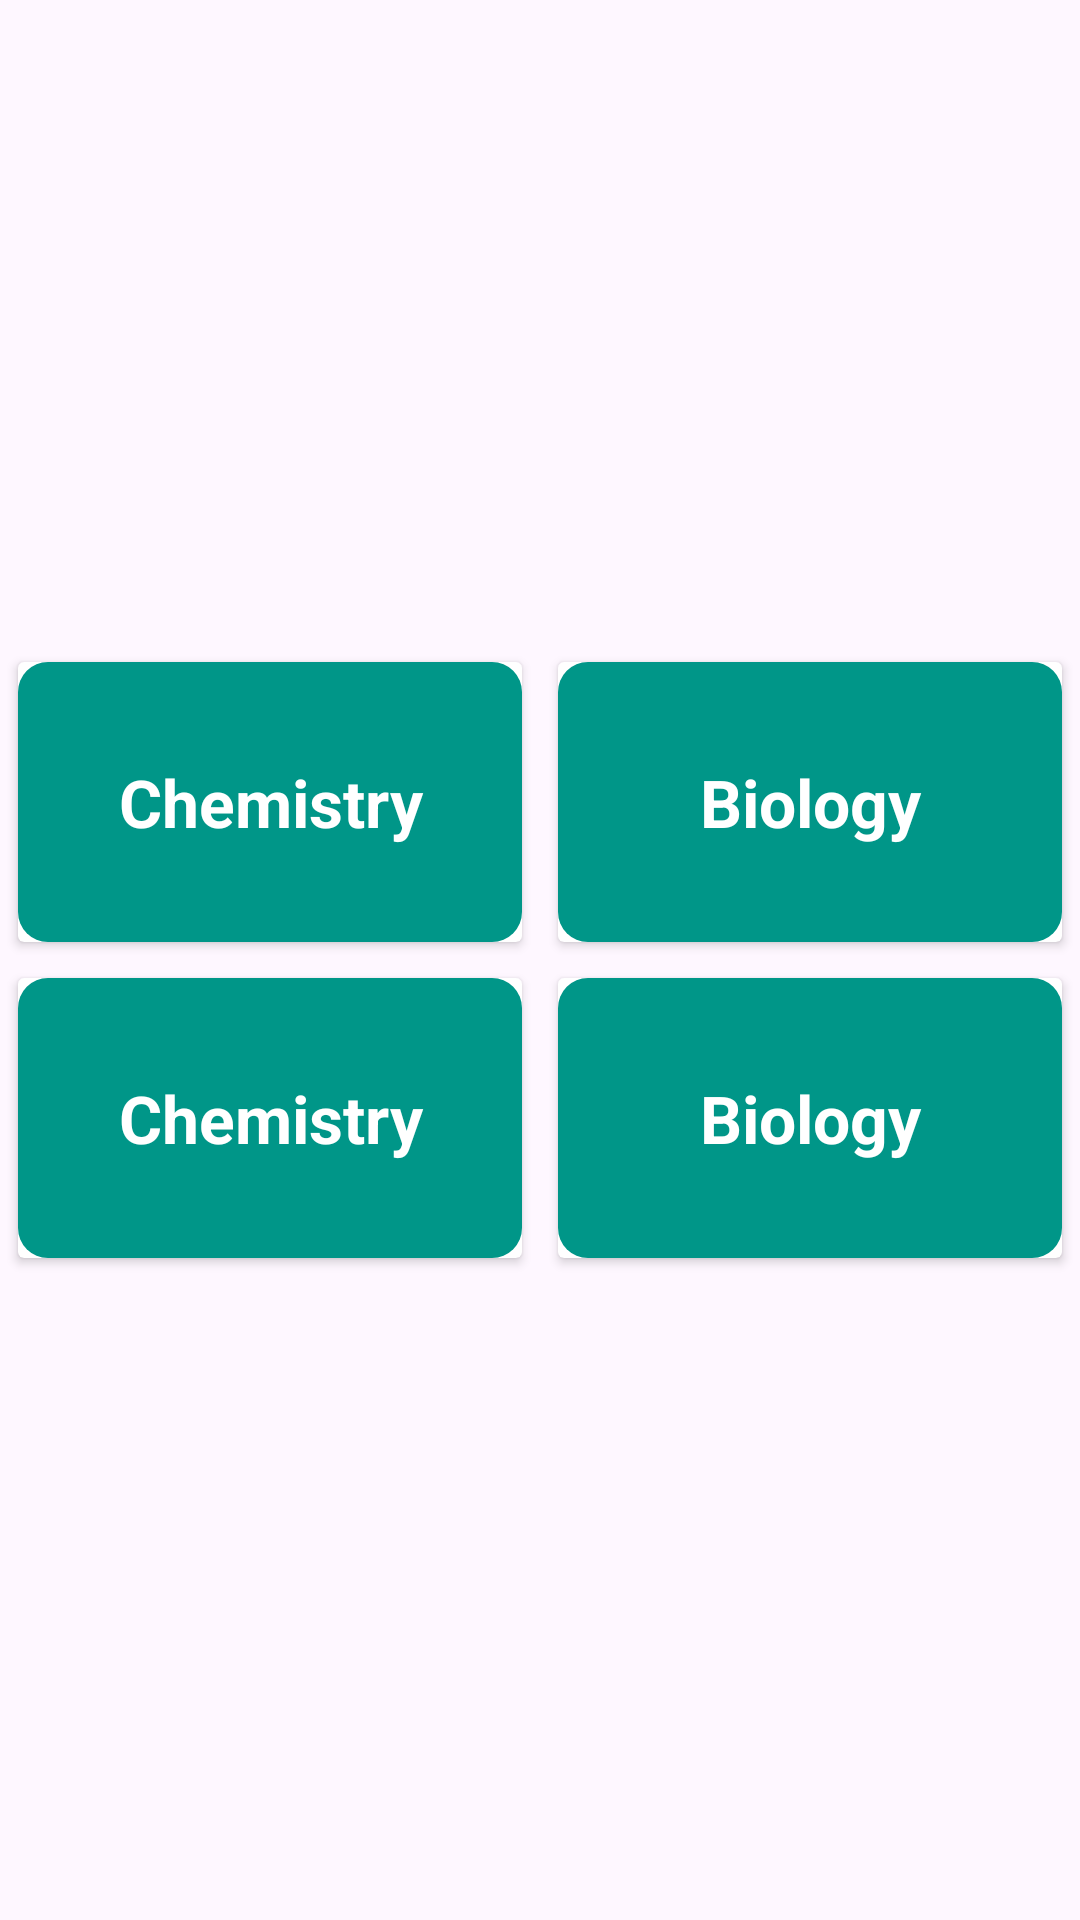

Android layout source for this screen:
<!-- AndroidManifest.xml: application theme Theme.PdfAdmin -->
<!-- res/layout/activity_subject.xml -->
<?xml version="1.0" encoding="utf-8"?>
<androidx.constraintlayout.widget.ConstraintLayout xmlns:android="http://schemas.android.com/apk/res/android"
    xmlns:app="http://schemas.android.com/apk/res-auto"
    xmlns:tools="http://schemas.android.com/tools"
    android:layout_width="match_parent"
    android:layout_height="match_parent"
    tools:context=".SubjectActivity">


    <LinearLayout
        android:layout_width="match_parent"
        android:layout_height="wrap_content"
        android:orientation="vertical"
        app:layout_constraintBottom_toBottomOf="parent"
        app:layout_constraintTop_toTopOf="parent">

        <LinearLayout
            android:layout_width="match_parent"
            android:layout_height="wrap_content"

            >

            <androidx.cardview.widget.CardView
                android:layout_width="match_parent"
                android:layout_height="wrap_content"
                android:layout_margin="6dp"
                android:layout_weight="1">

                <TextView
                    android:layout_width="match_parent"
                    android:layout_height="wrap_content"
                    android:id="@+id/btnChemisrty"
                    android:background="@drawable/back"
                    android:backgroundTint="#009688"
                    android:paddingStart="32dp"
                    android:paddingLeft="32dp"
                    android:paddingTop="32dp"
                    android:paddingRight="32dp"
                    android:paddingBottom="32dp"
                    android:text="Chemistry"
                    android:textAlignment="center"
                    android:textColor="@color/white"

                    android:textSize="22sp"
                    android:textStyle="bold"

                    />
            </androidx.cardview.widget.CardView>

            <androidx.cardview.widget.CardView
                android:layout_width="match_parent"
                android:layout_height="wrap_content"
                android:layout_margin="6dp"
                android:layout_weight="1">

                <TextView
                    android:layout_width="match_parent"
                    android:layout_height="wrap_content"
                    android:background="@drawable/back"
                    android:backgroundTint="#009688"
                    android:paddingStart="32dp"
                    android:paddingLeft="32dp"
                    android:paddingTop="32dp"
                    android:paddingRight="32dp"
                    android:paddingBottom="32dp"
                    android:text="Biology"
                    android:textAlignment="center"
                    android:textColor="@color/white"

                    android:textSize="22sp"
                    android:textStyle="bold"

                    />
            </androidx.cardview.widget.CardView>
        </LinearLayout>

        <LinearLayout
            android:layout_width="match_parent"
            android:layout_height="wrap_content"

            >

            <androidx.cardview.widget.CardView
                android:layout_width="match_parent"
                android:layout_height="wrap_content"
                android:layout_margin="6dp"
                android:layout_weight="1">

                <TextView
                    android:layout_width="match_parent"
                    android:layout_height="wrap_content"
                    android:background="@drawable/back"
                    android:backgroundTint="#009688"
                    android:paddingStart="32dp"
                    android:paddingLeft="32dp"
                    android:paddingTop="32dp"
                    android:paddingRight="32dp"
                    android:paddingBottom="32dp"
                    android:text="Chemistry"
                    android:textAlignment="center"
                    android:textColor="@color/white"

                    android:textSize="22sp"
                    android:textStyle="bold"

                    />
            </androidx.cardview.widget.CardView>

            <androidx.cardview.widget.CardView
                android:layout_width="match_parent"
                android:layout_height="wrap_content"
                android:layout_margin="6dp"
                android:layout_weight="1">

                <TextView
                    android:layout_width="match_parent"
                    android:layout_height="wrap_content"
                    android:background="@drawable/back"
                    android:backgroundTint="#009688"
                    android:paddingStart="32dp"
                    android:paddingLeft="32dp"
                    android:paddingTop="32dp"
                    android:paddingRight="32dp"
                    android:paddingBottom="32dp"
                    android:text="Biology"
                    android:textAlignment="center"
                    android:textColor="@color/white"

                    android:textSize="22sp"
                    android:textStyle="bold"

                    />
            </androidx.cardview.widget.CardView>
        </LinearLayout>

    </LinearLayout>

</androidx.constraintlayout.widget.ConstraintLayout>
<!-- resources referenced by this layout -->
<resources>
  <!-- drawable back (drawable) -->
  <?xml version="1.0" encoding="utf-8"?>
  <shape xmlns:android="http://schemas.android.com/apk/res/android"
      android:shape="rectangle">
      <corners android:radius="10sp"
  
          />
      <solid android:color="@color/white"
  
          />
  
  </shape>
  <style name="Theme.PdfAdmin" parent="Base.Theme.PdfAdmin" />
  <style name="Base.Theme.PdfAdmin" parent="Theme.Material3.DayNight.NoActionBar">
          
          
      </style>
  <!-- not gathered from this repository: default colours our renderer supplied (Android Studio template values) -->
  <color name="white">#FFFFFFFF</color>
</resources>
